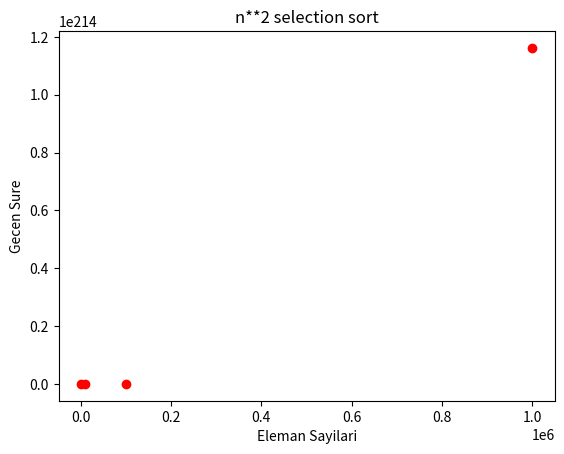

The script that saved this image:
import numpy as np
import matplotlib.pyplot as plt
import random
import time
import math


def selectionSort(alist):
   for fillslot in range(len(alist)-1,0,-1):
       positionOfMax=0
       for location in range(1,fillslot+1):
           if alist[location]>alist[positionOfMax]:
               positionOfMax = location

       temp = alist[fillslot]
       alist[fillslot] = alist[positionOfMax]
       alist[positionOfMax] = temp
    


dizi = [i for i in range(1000)]
random.shuffle(dizi)
start = time.time()
sorteddizi=selectionSort(dizi)
end = time.time()

sure = end-start

sureler = []
sureler.append(sure)
d=sure
step=1000
for i in range(3):
    d = d*(step**10)**2/step**2
    sureler.append(d)
    step=step*10

print(sureler)

eleman_sayilari = [1000,10000,100000,1000000]
plt.xlabel('Eleman Sayilari')
plt.ylabel('Gecen Sure')
plt.title('n**2 selection sort')
plt.plot(eleman_sayilari,sureler,"ro")


plt.show()
